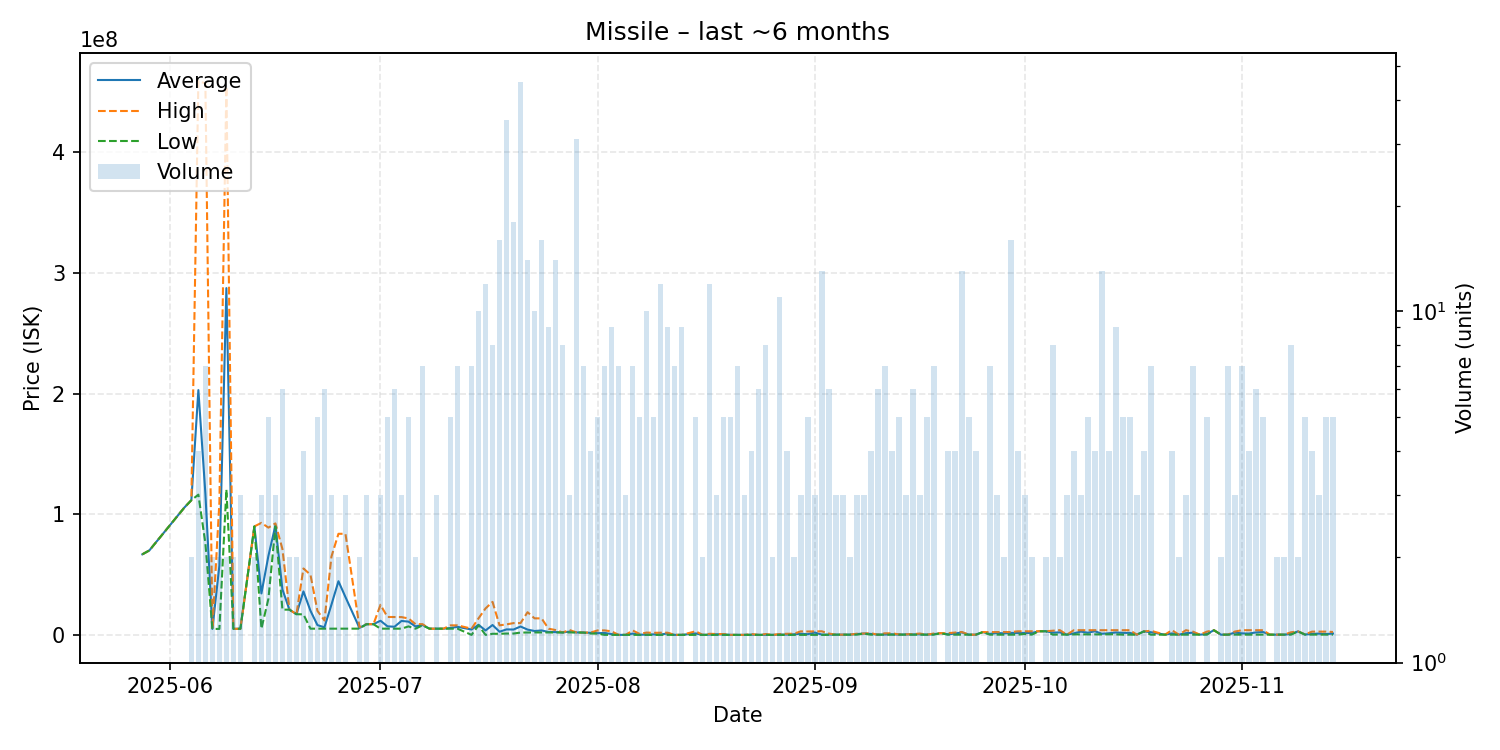

Data behind this chart, as committed beside it:
date, average, highest, lowest, order_count, volume
2025-05-28, 66850000, 66850000, 66850000, 1, 1
2025-05-29, 70070000, 70070000, 70070000, 1, 1
2025-06-03, 105600000, 105600000, 105600000, 1, 1
2025-06-04, 111700000, 111700000, 111700000, 2, 2
2025-06-05, 202950000, 459300000, 116300000, 4, 4
2025-06-06, 117133571, 456900000, 76050000, 7, 7
2025-06-07, 5012000, 5012000, 5012000, 2, 2
2025-06-08, 57521000, 110000000, 5042000, 2, 2
2025-06-09, 287450000, 454400000, 120500000, 2, 2
2025-06-10, 5108500, 5109000, 5108000, 2, 2
2025-06-11, 5164667, 5170000, 5162000, 3, 3
2025-06-13, 90000000, 90000000, 90000000, 2, 2
2025-06-14, 34453000, 92910000, 5224500, 3, 3
2025-06-15, 65576000, 88960000, 30000000, 4, 5
2025-06-16, 90806667, 92490000, 89965000, 3, 3
2025-06-17, 37751667, 71250000, 21000000, 5, 6
2025-06-18, 21000000, 21000000, 21000000, 1, 2
2025-06-19, 17225000, 17230000, 17220000, 2, 2
2025-06-20, 36110000, 55110000, 17110000, 4, 4
2025-06-21, 20155667, 50000000, 5233500, 3, 3
2025-06-22, 8190600, 20000000, 5238000, 5, 5
2025-06-23, 6364000, 12000000, 5238000, 5, 6
2025-06-24, 25160000, 65000000, 5240000, 3, 3
2025-06-25, 44552500, 83860000, 5245000, 2, 2
2025-06-26, 31442667, 83850000, 5239000, 3, 3
2025-06-28, 5879000, 6500000, 5258000, 2, 2
2025-06-29, 8944333, 8951000, 8941000, 3, 3
2025-06-30, 8940000, 8940000, 8940000, 1, 1
2025-07-01, 11835333, 24990000, 5258000, 3, 3
2025-07-02, 7177800, 14930000, 5240000, 4, 5
2025-07-03, 6832833, 14850000, 5229000, 6, 6
2025-07-04, 11633333, 14835000, 5230000, 3, 3
2025-07-05, 11083200, 13720000, 7113000, 5, 5
2025-07-06, 7112500, 8996000, 5229000, 2, 2
2025-07-07, 8317571, 8998500, 7999000, 5, 7
2025-07-08, 5229000, 5229000, 5229000, 1, 1
2025-07-09, 5231000, 5231000, 5231000, 3, 3
2025-07-10, 5233000, 5233000, 5233000, 1, 1
2025-07-11, 5787400, 7997000, 5235000, 4, 5
2025-07-12, 6778714, 7998500, 5229000, 7, 7
2025-07-14, 4550857, 5229000, 101000, 7, 7
2025-07-15, 8470410, 13800000, 7990500, 9, 10
2025-07-16, 3752192, 22000000, 102950, 9, 12
2025-07-17, 8270250, 27425000, 1004000, 8, 8
2025-07-18, 2714188, 7990000, 1006000, 16, 16
2025-07-19, 4632829, 8800000, 1204000, 33, 35
2025-07-20, 4532611, 9850000, 1212000, 18, 18
2025-07-21, 7042778, 9885000, 2006000, 38, 45
2025-07-22, 4472643, 18895000, 2100500, 12, 14
2025-07-23, 3281100, 13800000, 2112000, 10, 10
2025-07-24, 3786125, 13770000, 2115000, 16, 16
2025-07-25, 2461778, 5214000, 2118000, 9, 9
2025-07-26, 2402857, 4099500, 2121000, 10, 14
2025-07-27, 2117000, 2117000, 2117000, 7, 8
2025-07-28, 2774667, 4090000, 2117000, 3, 3
2025-07-29, 2107032, 2117000, 2100000, 18, 31
2025-07-30, 2009143, 2010000, 2009000, 6, 7
2025-07-31, 1806750, 2009000, 1200000, 4, 4
2025-08-01, 1500740, 3798000, 1200000, 5, 5
2025-08-02, 1709729, 3800000, 104800, 7, 7
... 102 more rows
